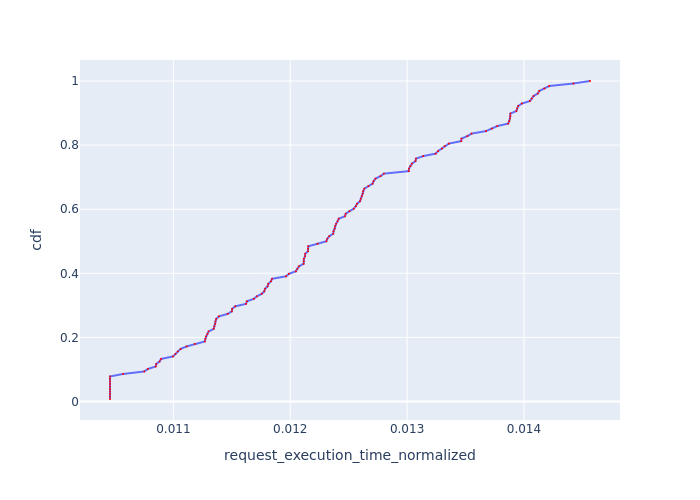

The file beside this chart, header and first rows:
, Request Id, request_execution_time_normalized, cdf
0, 0, 0.01046, 0.007812
24, 25, 0.01046, 0.01562
35, 35, 0.01046, 0.02344
63, 63, 0.01046, 0.03125
71, 71, 0.01046, 0.03906
85, 85, 0.01046, 0.04688
86, 86, 0.01046, 0.05469
110, 110, 0.01046, 0.0625
123, 123, 0.01046, 0.07031
127, 127, 0.01046, 0.07812
102, 102, 0.01057, 0.08594
99, 99, 0.01075, 0.09375
114, 114, 0.01078, 0.1016
120, 120, 0.01085, 0.1094
53, 53, 0.01085, 0.1172
98, 98, 0.01088, 0.125
109, 109, 0.01089, 0.1328
118, 118, 0.011, 0.1406
80, 81, 0.01102, 0.1484
59, 59, 0.01104, 0.1562
37, 37, 0.01106, 0.1641
97, 97, 0.01111, 0.1719
84, 84, 0.01118, 0.1797
96, 96, 0.01127, 0.1875
58, 58, 0.01127, 0.1953
95, 95, 0.01128, 0.2031
20, 20, 0.01129, 0.2109
94, 94, 0.0113, 0.2188
36, 36, 0.01135, 0.2266
83, 83, 0.01135, 0.2344
32, 32, 0.01136, 0.2422
33, 33, 0.01136, 0.25
62, 62, 0.01137, 0.2578
100, 100, 0.01139, 0.2656
57, 57, 0.01146, 0.2734
34, 34, 0.0115, 0.2812
93, 93, 0.0115, 0.2891
64, 64, 0.01153, 0.2969
60, 60, 0.01162, 0.3047
82, 82, 0.01163, 0.3125
15, 15, 0.01169, 0.3203
77, 77, 0.01171, 0.3281
68, 68, 0.01176, 0.3359
61, 61, 0.01178, 0.3438
31, 31, 0.01178, 0.3516
70, 70, 0.01181, 0.3594
54, 54, 0.01181, 0.3672
101, 101, 0.01184, 0.375
38, 38, 0.01184, 0.3828
119, 119, 0.01196, 0.3906
76, 76, 0.01199, 0.3984
66, 67, 0.01205, 0.4062
23, 23, 0.01206, 0.4141
22, 22, 0.01208, 0.4219
113, 113, 0.01211, 0.4297
69, 69, 0.01212, 0.4375
111, 111, 0.01212, 0.4453
21, 21, 0.01213, 0.4531
30, 30, 0.01213, 0.4609
56, 56, 0.01215, 0.4688
... 68 more rows
